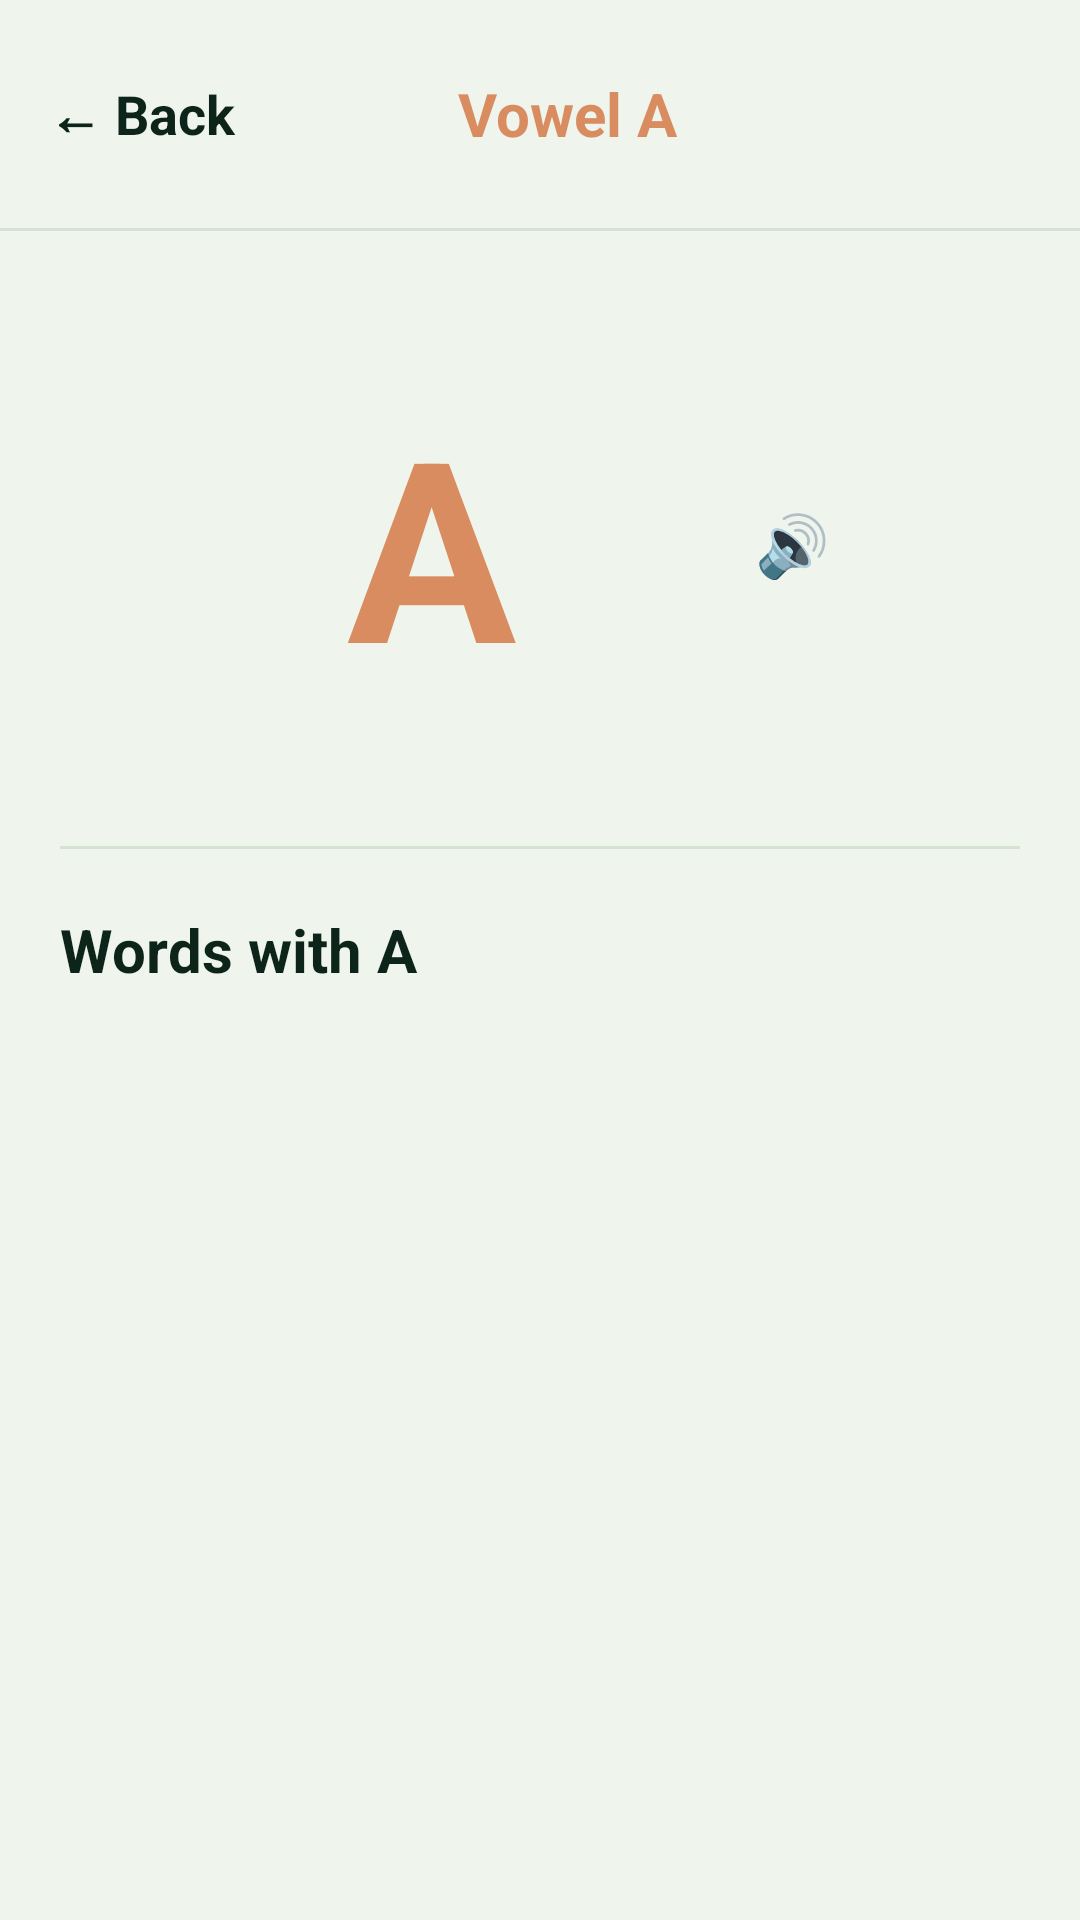

This screen was rendered from an Android layout file. Write that file and the resources it references.
<!-- AndroidManifest.xml: application theme Theme.BrightNest -->
<!-- res/layout/fragment_vowel_detail.xml -->
<?xml version="1.0" encoding="utf-8"?>
<LinearLayout xmlns:android="http://schemas.android.com/apk/res/android"
    android:layout_width="match_parent"
    android:layout_height="match_parent"
    android:orientation="vertical"
    android:background="@color/background">

    
    <LinearLayout
        android:layout_width="match_parent"
        android:layout_height="wrap_content"
        android:orientation="horizontal"
        android:gravity="center_vertical"
        android:padding="16dp">

        <TextView
            android:id="@+id/btnBack"
            android:layout_width="wrap_content"
            android:layout_height="44dp"
            android:gravity="center_vertical"
            android:text="← Back"
            android:textColor="@color/foreground"
            android:textSize="18sp"
            android:textStyle="bold"
            android:paddingEnd="16dp"
            android:clickable="true"
            android:focusable="true" />

        <TextView
            android:id="@+id/headerTitle"
            android:layout_width="0dp"
            android:layout_height="wrap_content"
            android:layout_weight="1"
            android:gravity="center"
            android:text="Vowel A"
            android:textColor="@color/coral"
            android:textSize="20sp"
            android:textStyle="bold" />

        <View
            android:layout_width="60dp"
            android:layout_height="44dp" />
    </LinearLayout>

    <View
        android:layout_width="match_parent"
        android:layout_height="1dp"
        android:background="@color/border" />

    <ScrollView
        android:layout_width="match_parent"
        android:layout_height="0dp"
        android:layout_weight="1"
        android:fillViewport="true">

        <LinearLayout
            android:layout_width="match_parent"
            android:layout_height="wrap_content"
            android:orientation="vertical"
            android:padding="20dp"
            android:gravity="center_horizontal">

            
            <LinearLayout
                android:id="@+id/topSectionRow"
                android:layout_width="match_parent"
                android:layout_height="wrap_content"
                android:orientation="horizontal"
                android:gravity="center"
                android:layout_marginTop="12dp"
                android:layout_marginBottom="28dp">

                
                <FrameLayout
                    android:id="@+id/letterCardBox"
                    android:layout_width="145dp"
                    android:layout_height="145dp"
                    android:clickable="true"
                    android:focusable="true">

                    <TextView
                        android:id="@+id/letterText"
                        android:layout_width="match_parent"
                        android:layout_height="match_parent"
                        android:gravity="center"
                        android:text="A"
                        android:textSize="84sp"
                        android:textStyle="bold"
                        android:textColor="@color/coral" />
                </FrameLayout>

                
                <LinearLayout
                    android:id="@+id/btnListenLetter"
                    android:layout_width="48dp"
                    android:layout_height="48dp"
                    android:orientation="horizontal"
                    android:gravity="center"
                    android:layout_marginStart="24dp"
                    android:clickable="true"
                    android:focusable="true">

                    <TextView
                        android:id="@+id/micIcon"
                        android:layout_width="wrap_content"
                        android:layout_height="wrap_content"
                        android:text="🔊"
                        android:textSize="20sp"
                        android:gravity="center" />
                </LinearLayout>
            </LinearLayout>

            <View
                android:layout_width="match_parent"
                android:layout_height="1dp"
                android:layout_marginBottom="20dp"
                android:background="@color/border" />

            
            <TextView
                android:id="@+id/wordsTitle"
                android:layout_width="match_parent"
                android:layout_height="wrap_content"
                android:text="Words with A"
                android:textColor="@color/foreground"
                android:textSize="20sp"
                android:textStyle="bold"
                android:layout_marginBottom="14dp" />

            
            <LinearLayout
                android:id="@+id/wordsContainer"
                android:layout_width="match_parent"
                android:layout_height="wrap_content"
                android:orientation="vertical" />

        </LinearLayout>
    </ScrollView>
</LinearLayout>
<!-- resources referenced by this layout -->
<resources>
  <color name="background">#EFF5EC</color>
  <color name="border">#D6E3D0</color>
  <color name="coral">#D98C5F</color>
  <color name="foreground">#0C241A</color>
  <style name="Theme.BrightNest" parent="Theme.Material3.DayNight.NoActionBar">
          <item name="colorPrimary">@color/primary</item>
          <item name="colorOnPrimary">@color/on_primary</item>
          <item name="colorSecondary">@color/accent</item>
          <item name="colorOnSecondary">@color/foreground</item>
          <item name="android:colorBackground">@color/background</item>
          <item name="colorSurface">@color/card</item>
          <item name="colorOnSurface">@color/foreground</item>
          <item name="colorOutline">@color/border</item>
          <item name="android:statusBarColor">@color/primary</item>
          <item name="android:navigationBarColor">@color/background</item>
          <item name="android:windowLightStatusBar">false</item>
      </style>
  <color name="primary">#15795B</color>
  <color name="on_primary">#FFFFFF</color>
  <color name="accent">#C8A951</color>
  <color name="card">#FFFFFF</color>
</resources>
